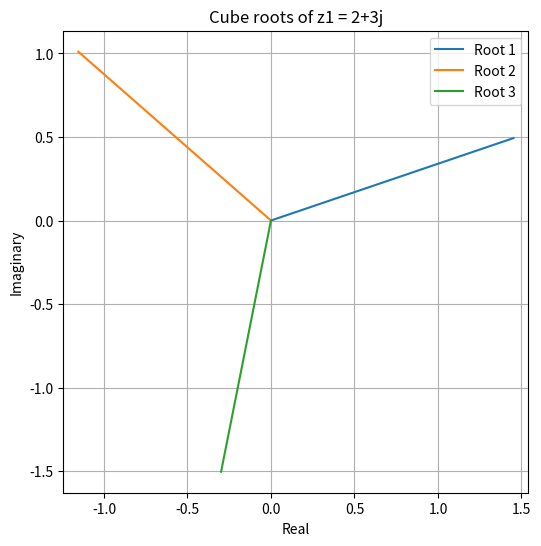
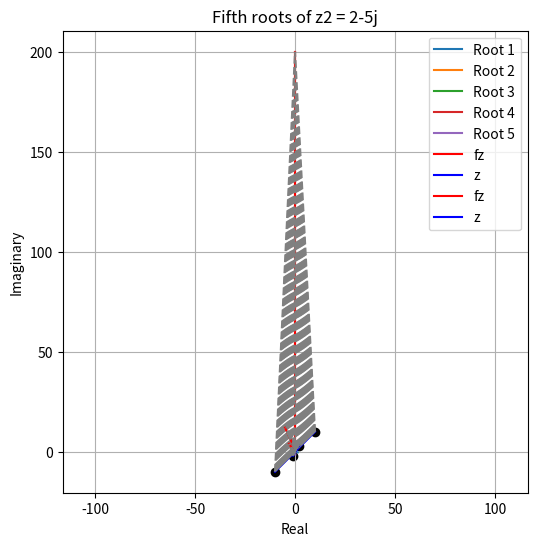

Generate these figures, in order, with matplotlib:
import cmath as M
import matplotlib.pyplot as plt
import numpy as np

# exp 1
z1 = 2+3j
z2 = 2-5j
print(f"addition is {z1+z2}")
print(f"subtraction is {z1-z2}")
print(f"multiplication is {z1*z2}")
print(f"division is {z1/z2}")
z3 = -3 -1j 

def argument(z):
    x, y = z.real, z.imag
    if x == 0 and y == 0:
        print("Argument undefined")
        return
    if x == 0:
        arg = M.pi/2 if y > 0 else -M.pi/2

    elif y == 0:
        arg = 0 if x > 0 else M.pi

    # All quadrants
    else:
        arg = M.atan(y/x)
        if x < 0:                      # 2nd or 3rd quadrant
            arg += M.pi if y > 0 else -M.pi

    print(f"argument of the complex {z} is {arg}")

argument(z3)
print(M.phase(z3))
        
 # exp 2
z1 = 2 + 3j
z2 = 2-5j
def nth_root(n,z):
    roots =[]
    r = abs(z)
    theta = M.phase(z)
    for i in range(n):
        angle = (theta + 2*M.pi*i)/n
        root= pow(r,1/n)*M.exp(1j*angle)
        roots.append(root)
    return roots
root1=nth_root(3,z1)
root2=nth_root(5,z2)

# --------- Plot for first number ----------
plt.figure(figsize=(6,6))
for idx, num in enumerate(root1, 1):
    plt.plot([0, num.real], [0, num.imag], label=f"Root {idx}")
plt.title("Cube roots of z1 = 2+3j")
plt.xlabel("Real")
plt.ylabel("Imaginary")
plt.legend()
plt.grid(True)
plt.axis("equal")

# --------- Plot for second number ----------
plt.figure(figsize=(6,6))
for idx, num in enumerate(root2, 1):
    plt.plot([0, num.real], [0, num.imag], label=f"Root {idx}")
plt.title("Fifth roots of z2 = 2-5j")
plt.xlabel("Real")
plt.ylabel("Imaginary")
plt.legend()
plt.grid(True) 
plt.axis("equal")
plt.show()


# exp 3
#f(z) = z^2 function plot 
x1 = np.linspace(-10,10,100)
x2 = np.linspace(-1,2,100)
y1 = np.linspace(-10,10,100)
y2= np.linspace(-2,3,100)

z1 = [complex(x1[i],y1[i]) for i in range(100)]
z2 = [complex(x2[i],y2[i]) for i in range(100)]

def f(x,y):
    n= len(x)
    f = []
    for i in range(n):
        u= x[i]**2 - y[i]**2
        v = 2*x[i]*y[i]
        f.append(complex(u,v))
    return f

fz1 = f(x1,y1)
fz2 = f(x2,y2)

def plotting(fz,z):
    fz_real = [fz.real for fz in fz]
    fz_imag = [fz.imag for fz in fz]
    z_real = [z.real for z in z]
    z_imag = [z.imag for z in z]
    plt.plot(fz_real,fz_imag, label="fz", color="red")
    plt.plot(z_real,z_imag,label="z",color='blue')
    plt.scatter([z_real[0],z_real[-1]],[z_imag[0],z_imag[-1]] ,color='black')
    for i in range(len(z)):
        plt.plot([z_real[i],fz_real[i]],[z_imag[i],fz_imag[i]],linestyle="--", color="grey")
        plt.grid(True)
        plt.legend()
    plt.show()
plotting(fz1,z1)
plotting(fz2,z2)
    